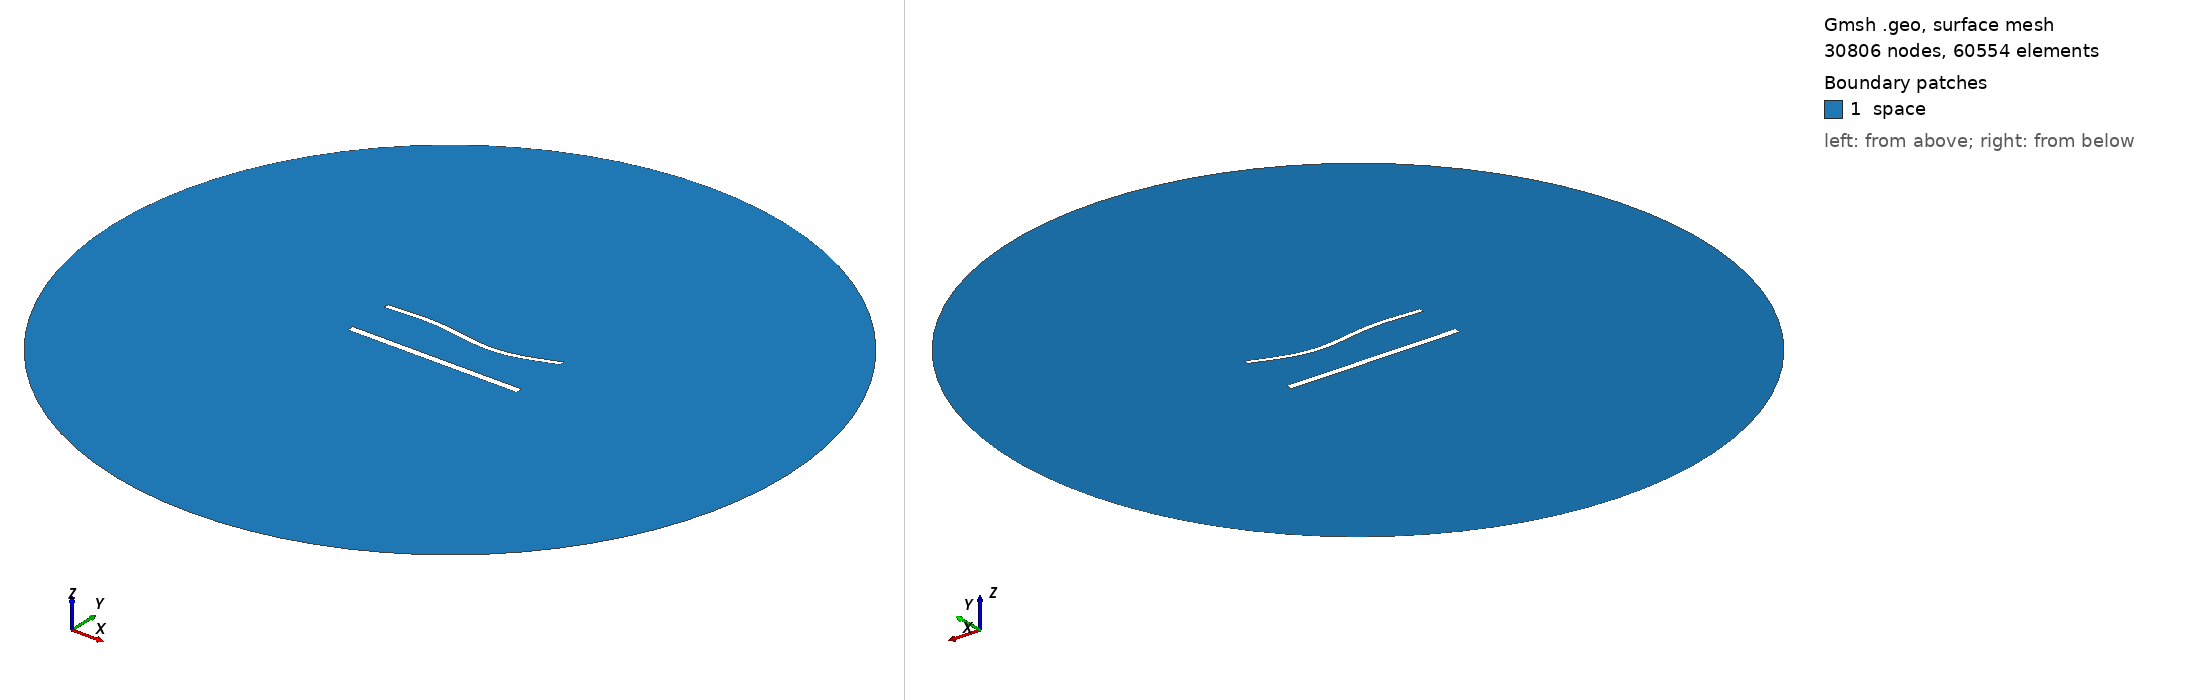

Gmsh geometry script, surface-meshed: 30806 nodes, 60554 surface elements. Boundary patches (legend numbers): 1 space. Left view from above one corner, right view from below the opposite corner. Legend entries are the model's physical surfaces. The drawing asked Gmsh for element sizes between 1% and 20% of the model's largest extent; the script's own settings can give other sizes.

=== 1493.geo (drawn) ===
//---------------------------------------
// Geometry kernel
//---------------------------------------

SetFactory("OpenCASCADE");



//---------------------------------------
// Parameters of the geometry
//---------------------------------------

// Overetch of the upper plate
overetch = 0.375;

// Distance between the plates
distance = 27.5;

// Discretization over the x axis (for the deformation)
nx = 50; 

// Length of the plate
L = 100 - overetch; 

// Number of modes
n = 4; 

// 1st mode coefficient
coeff(1) = 0.0;
beta(1) = 0.596864 * 3.1415926535 / L;

// 2nd mode coefficient
coeff(2) = -1.5;
beta(2) = 1.49418 * 3.1415926535 / L;

// 3rd mode coefficient
coeff(3) = 1.5;
beta(3) = 2.50025 * 3.1415926535 / L;

// 4th mode coefficient
coeff(4) = 0.0;
beta(4) = 3.49999 * 3.1415926535 / L;



//---------------------------------------
// Upper plate (deformed rectangle)
//---------------------------------------

// Coordiantes of the upper plate
xmin = -50;
xmax = 50 - overetch;

// Height of the upper plate
yheight = 4 - 2 * overetch;

// Indexes of the points
UpperID[] = {};
LowerID[] = {};
LeftID[] = {};
RightID[] = {};

// Point index
p = 1;

// Horizontal edges
For i In {1:nx}
    x = xmin + (i-1)*(xmax - xmin)/(nx-1);

    y_bottom = distance / 2 + overetch;
    For j In {1:n}
        C = (Cosh(beta(j)*L) + Cos(beta(j)*L)) / (Sinh(beta(j)*L) + Sin(beta(j)*L));
        y_bottom  = y_bottom + coeff(j) * (Cosh(beta(j)*(x+50)) - Cos(beta(j)*(x+50)) - C * (Sinh(beta(j)*(x+50)) - Sin(beta(j)*(x+50))));
    EndFor

    y_top = y_bottom + yheight;

    Point(p) = {x, y_top, 0, 1.0};
    UpperID[i] = p;
    p = p + 1;

    Point(p) = {x, y_bottom, 0, 1.0};
    LowerID[i] = p;
    p = p + 1;
EndFor

// Create point lists
UpperPts[] = {}; LowerPts[] = {};
For i In {1:nx}
  UpperPts[] += {UpperID[i]};
  LowerPts[] += {LowerID[i]};
EndFor

// Build splines
Spline(1) = {UpperPts[]};
Spline(2) = {LowerPts[]};
Line(3) = {LowerPts[nx-1], UpperPts[nx-1]};
Line(4) = {LowerPts[0], UpperPts[0]};

// Build the plane surface
Curve Loop(1) = {2, 3, -1, -4};
Plane Surface(1) = {1};



//---------------------------------------
// Lower plate (rectangle)
//---------------------------------------

// Vertices
Point(1001) = {-50, -distance/2, 0, 1.0};
Point(1002) = { 50, -distance/2, 0, 1.0};
Point(1003) = { 50,  -distance/2 + 4, 0, 1.0};
Point(1004) = {-50,  -distance/2 + 4, 0, 1.0};

// Edges
Line(5) = {1001, 1002};
Line(6) = {1002, 1003};
Line(7) = {1003, 1004};
Line(8) = {1004, 1001};

// Plane surface
Line Loop(2) = {5, 6, 7, 8};
Plane Surface(2) = {2}; 



//---------------------------------------
// Outer (fictious) boundary
//---------------------------------------

// Points
Point(1005) = {0, 0, 0};       // Center
Point(1006) = {200, 0, 0};     // Start point
Point(1007) = {0, 200, 0};     // 90 degrees
Point(1008) = {-200, 0, 0};    // 180 degrees
Point(1009) = {0, -200, 0};    // 270 degrees

// Circle arcs (each needs start, center, end)
Circle(9) = {1006, 1005, 1007};
Circle(10) = {1007, 1005, 1008};
Circle(11) = {1008, 1005, 1009};
Circle(12) = {1009, 1005, 1006};

// Plane surface for the entire domain
Curve Loop(3) = {9, 10, 11, 12};
Surface(3) = {3};

// Subtract the plates from the whole domain to obtain the actual domain where we want to solve the equations
BooleanDifference{ Surface{3}; Delete; }{ Surface{1}; Surface{2}; Delete; }




//---------------------------------------
// Transfinite Lines/Curves
//---------------------------------------

// Set the number of points on the boundaries
r = 6;
d = 0.15;

// Plates
Transfinite Curve {1} = 50*r/4 Using Progression 1;
Transfinite Line {2} = 50*r Using Progression 1;
Transfinite Curve {3, 4} = 2*r Using Progression 1+d;
Transfinite Line {5} = 50*r/4 Using Progression 1;
Transfinite Line {7} = 50*r Using Progression 1;
Transfinite Line {6} = 2*r Using Progression 1-d;
Transfinite Line {8} = 2*r Using Progression 1+d;

// Outer boundary
Transfinite Line {9, 10, 11, 12} = 20 Using Progression 1;



//---------------------------------------
// Physical groups
//---------------------------------------                

// Physical curves (boundaries)
Physical Line("force_segment", 10) = {2};
Physical Line("upper_plate", 11) = {1, 3, 4};
Physical Line("lower_plate", 12) = {5, 6, 7, 8};
Physical Line("boundary", 20) = {9, 10, 11, 12};

// Physical Surfaces
Physical Surface("space", 30) = {3};



//---------------------------------------
// 6. Generate the Mesh
//---------------------------------------

// 2D mesh generation
Mesh 2;
